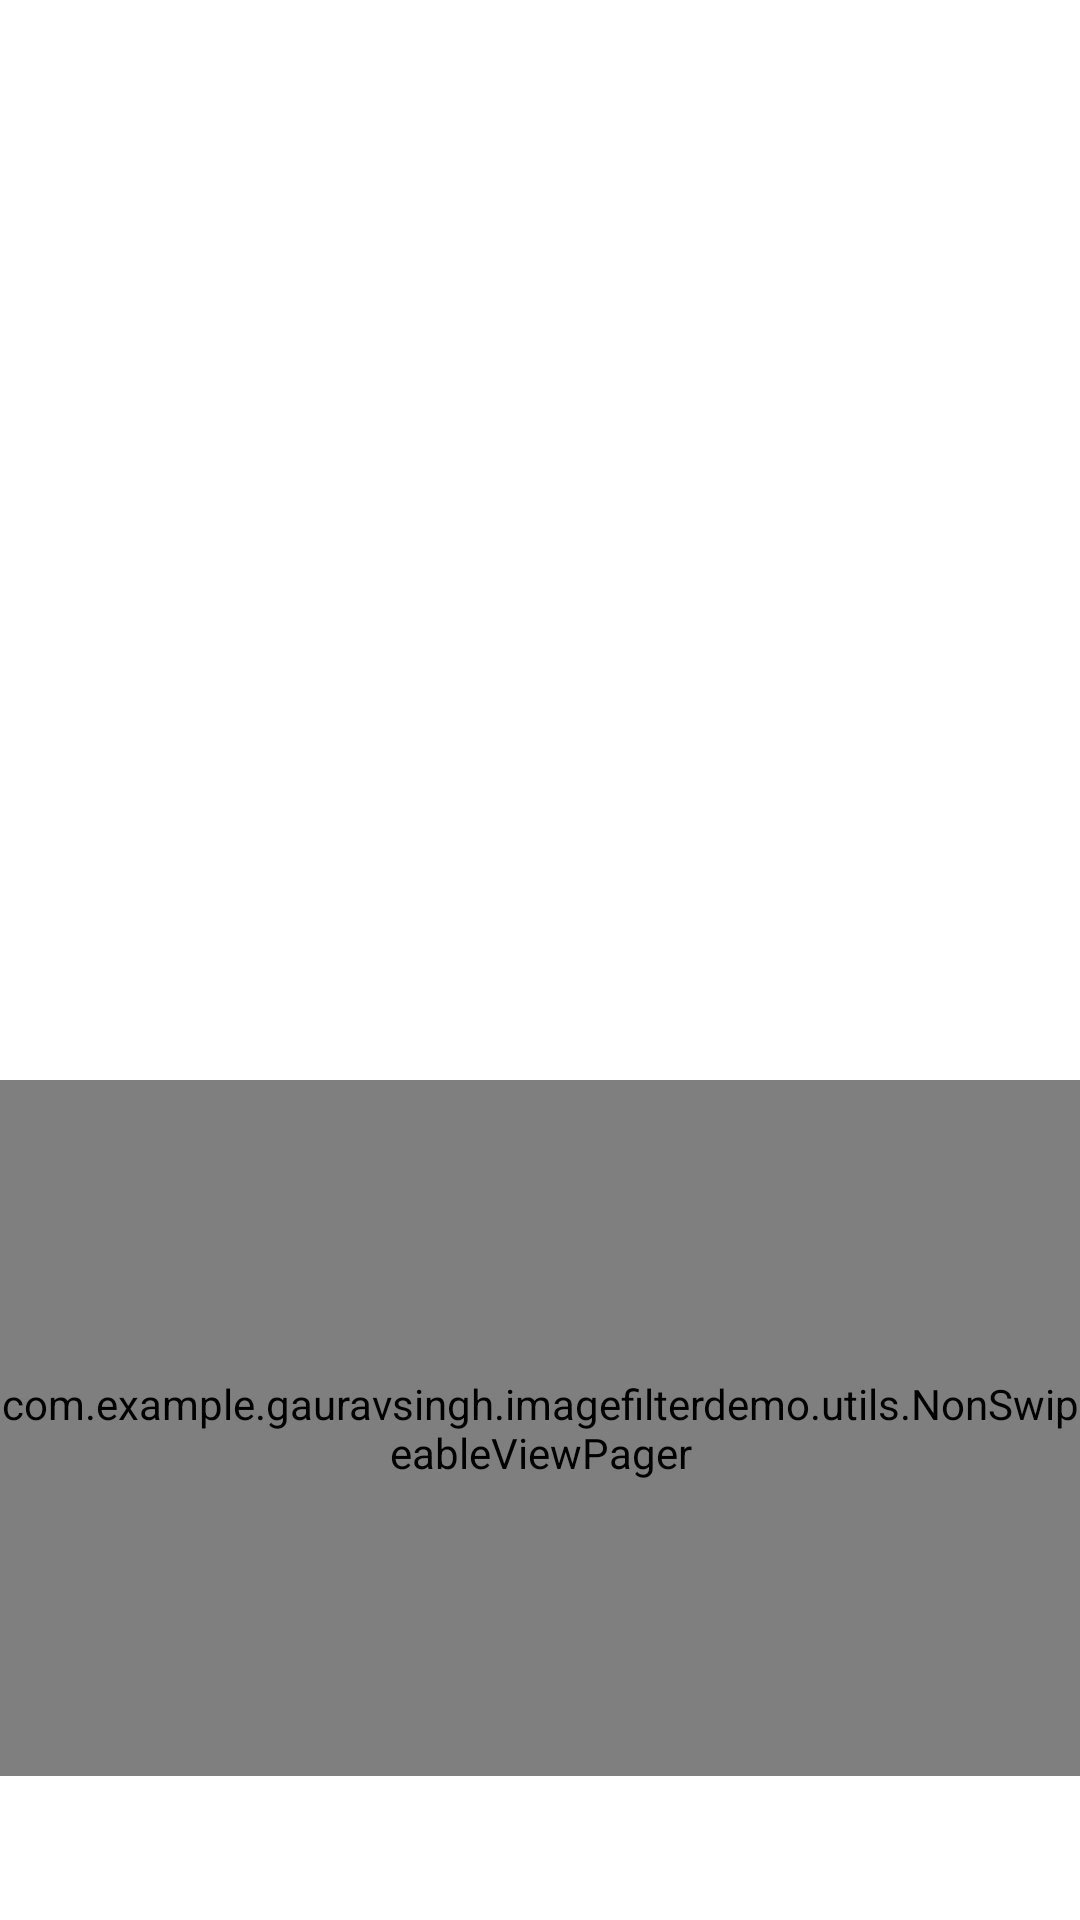

Reconstruct the res/layout file that produces this screen, plus the resources it refers to.
<!-- AndroidManifest.xml: application theme AppTheme -->
<!-- res/layout/content_home.xml -->
<?xml version="1.0" encoding="utf-8"?>
<RelativeLayout xmlns:android="http://schemas.android.com/apk/res/android"
    xmlns:app="http://schemas.android.com/apk/res-auto"
    xmlns:tools="http://schemas.android.com/tools"
    android:layout_width="match_parent"
    android:layout_height="match_parent"
    android:background="@android:color/white"
    android:orientation="vertical"
    app:layout_behavior="@string/appbar_scrolling_view_behavior"
    tools:context=".activity.HomeActivity"
    tools:showIn="@layout/activity_home">
    
    <ImageView
        android:id="@+id/image_preview"
        android:layout_width="match_parent"
        android:layout_height="360dp"
        android:scaleType="centerCrop" />
    
    <com.example.gauravsingh.imagefilterdemo.utils.NonSwipeableViewPager
        android:id="@+id/viewpager"
        android:layout_width="match_parent"
        android:layout_height="120dp"
        android:layout_above="@+id/tabs"
        android:layout_below="@+id/image_preview"
        app:layout_behavior="@string/appbar_scrolling_view_behavior" />
    
    <android.support.design.widget.TabLayout
        android:id="@+id/tabs"
        android:layout_width="match_parent"
        android:layout_height="wrap_content"
        android:layout_alignParentBottom="true"
        app:tabGravity="fill"
        app:tabMode="fixed" />

</RelativeLayout>
<!-- res/layout/activity_home.xml (included above) -->
<?xml version="1.0" encoding="utf-8"?>
<android.support.design.widget.CoordinatorLayout xmlns:android="http://schemas.android.com/apk/res/android"
    xmlns:app="http://schemas.android.com/apk/res-auto"
    xmlns:tools="http://schemas.android.com/tools"
    android:layout_width="match_parent"
    android:layout_height="match_parent"
    tools:context=".activity.HomeActivity">

    <android.support.design.widget.AppBarLayout
        android:layout_width="match_parent"
        android:layout_height="wrap_content"
        android:theme="@style/AppTheme.AppBarOverlay">

        <android.support.v7.widget.Toolbar
            android:id="@+id/toolbar"
            android:layout_width="match_parent"
            android:layout_height="?attr/actionBarSize"
            android:background="@android:color/white"
            app:popupTheme="@style/AppTheme.PopupOverlay" />

    </android.support.design.widget.AppBarLayout>

    <include layout="@layout/content_home" />

</android.support.design.widget.CoordinatorLayout>
<!-- resources referenced by this layout -->
<resources>
  <style name="AppTheme.AppBarOverlay" parent="ThemeOverlay.AppCompat.Light" />
  <style name="AppTheme.PopupOverlay" parent="ThemeOverlay.AppCompat.Light" />
  <style name="AppTheme" parent="Theme.AppCompat.Light.DarkActionBar">
          
          <item name="colorPrimary">@color/colorPrimary</item>
          <item name="colorPrimaryDark">@color/colorPrimaryDark</item>
          <item name="colorAccent">@color/colorAccent</item>
      </style>
  <!-- not gathered from this repository: default colours our renderer supplied (Android Studio template values) -->
  <color name="colorPrimary">#FF6200EE</color>
  <color name="colorPrimaryDark">#FF3700B3</color>
  <color name="colorAccent">#FF03DAC5</color>
</resources>
